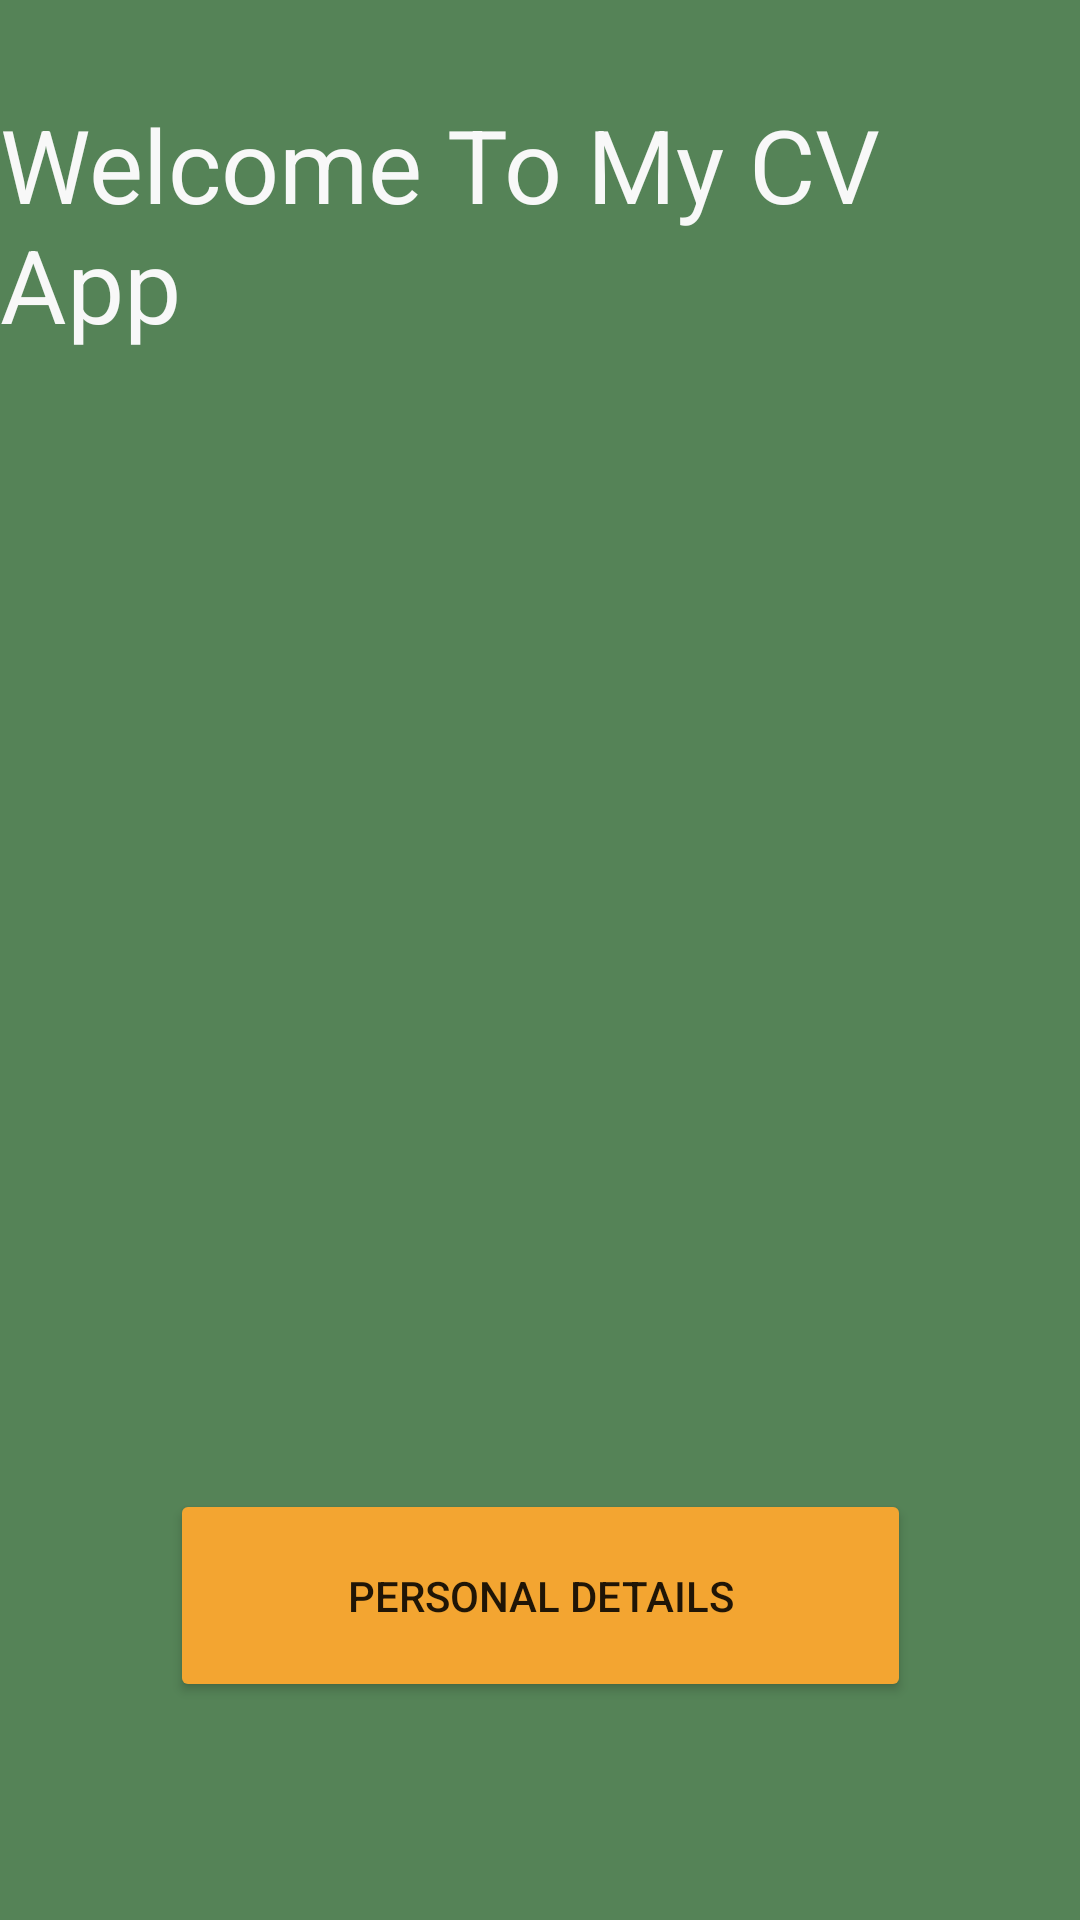

Produce the Android XML layout that renders to this screen, including the resource entries it uses.
<!-- AndroidManifest.xml: application theme Theme.My_Cv_app -->
<!-- res/layout/fragment_home.xml -->
<?xml version="1.0" encoding="utf-8"?>
<androidx.constraintlayout.widget.ConstraintLayout xmlns:android="http://schemas.android.com/apk/res/android"
    xmlns:app="http://schemas.android.com/apk/res-auto"
    xmlns:tools="http://schemas.android.com/tools"
    android:layout_width="match_parent"
    android:layout_height="match_parent"
    android:background="#558357"
    tools:context=".ui.home.HomeFragment">

    <TextView
        android:id="@+id/textView2"
        android:layout_width="wrap_content"
        android:layout_height="wrap_content"
        android:layout_marginTop="32dp"
        android:text="Welcome To My CV App"
        android:textAppearance="@style/TextAppearance.AppCompat.Display2"
        android:textColor="#F8F8F8"
        android:textSize="34sp"
        app:layout_constraintEnd_toEndOf="parent"
        app:layout_constraintHorizontal_bias="0.498"
        app:layout_constraintStart_toStartOf="parent"
        app:layout_constraintTop_toTopOf="parent" />

    <ImageView
        android:id="@+id/imageView2"
        android:layout_width="406dp"
        android:layout_height="367dp"
        android:layout_marginTop="8dp"
        android:src="@drawable/anas"
        app:layout_constraintEnd_toEndOf="parent"
        app:layout_constraintStart_toStartOf="parent"
        app:layout_constraintTop_toBottomOf="@+id/textView2" />

    <Button
        android:id="@+id/btnnext"
        android:layout_width="247dp"
        android:layout_height="71dp"
        android:layout_marginTop="4dp"
        android:backgroundTint="#F3A531"
        android:text="Personal Details"
        app:layout_constraintEnd_toEndOf="parent"
        app:layout_constraintStart_toStartOf="parent"
        app:layout_constraintTop_toBottomOf="@+id/imageView2" />
</androidx.constraintlayout.widget.ConstraintLayout>
<!-- resources referenced by this layout -->
<resources>
  <style name="Theme.My_Cv_app" parent="Theme.MaterialComponents.DayNight.DarkActionBar">
          
          <item name="colorPrimary">@color/purple_500</item>
          <item name="colorPrimaryVariant">@color/purple_700</item>
          <item name="colorOnPrimary">@color/white</item>
          
          <item name="colorSecondary">@color/teal_200</item>
          <item name="colorSecondaryVariant">@color/teal_700</item>
          <item name="colorOnSecondary">@color/black</item>
          
          <item name="android:statusBarColor" tools:targetApi="l">?attr/colorPrimaryVariant</item>
          
      </style>
  <!-- not gathered from this repository: default colours our renderer supplied (Android Studio template values) -->
  <color name="purple_500">#FF6200EE</color>
  <color name="purple_700">#FF3700B3</color>
  <color name="teal_200">#FF03DAC5</color>
  <color name="teal_700">#FF018786</color>
  <color name="black">#FF000000</color>
  <color name="white">#FFFFFFFF</color>
</resources>
